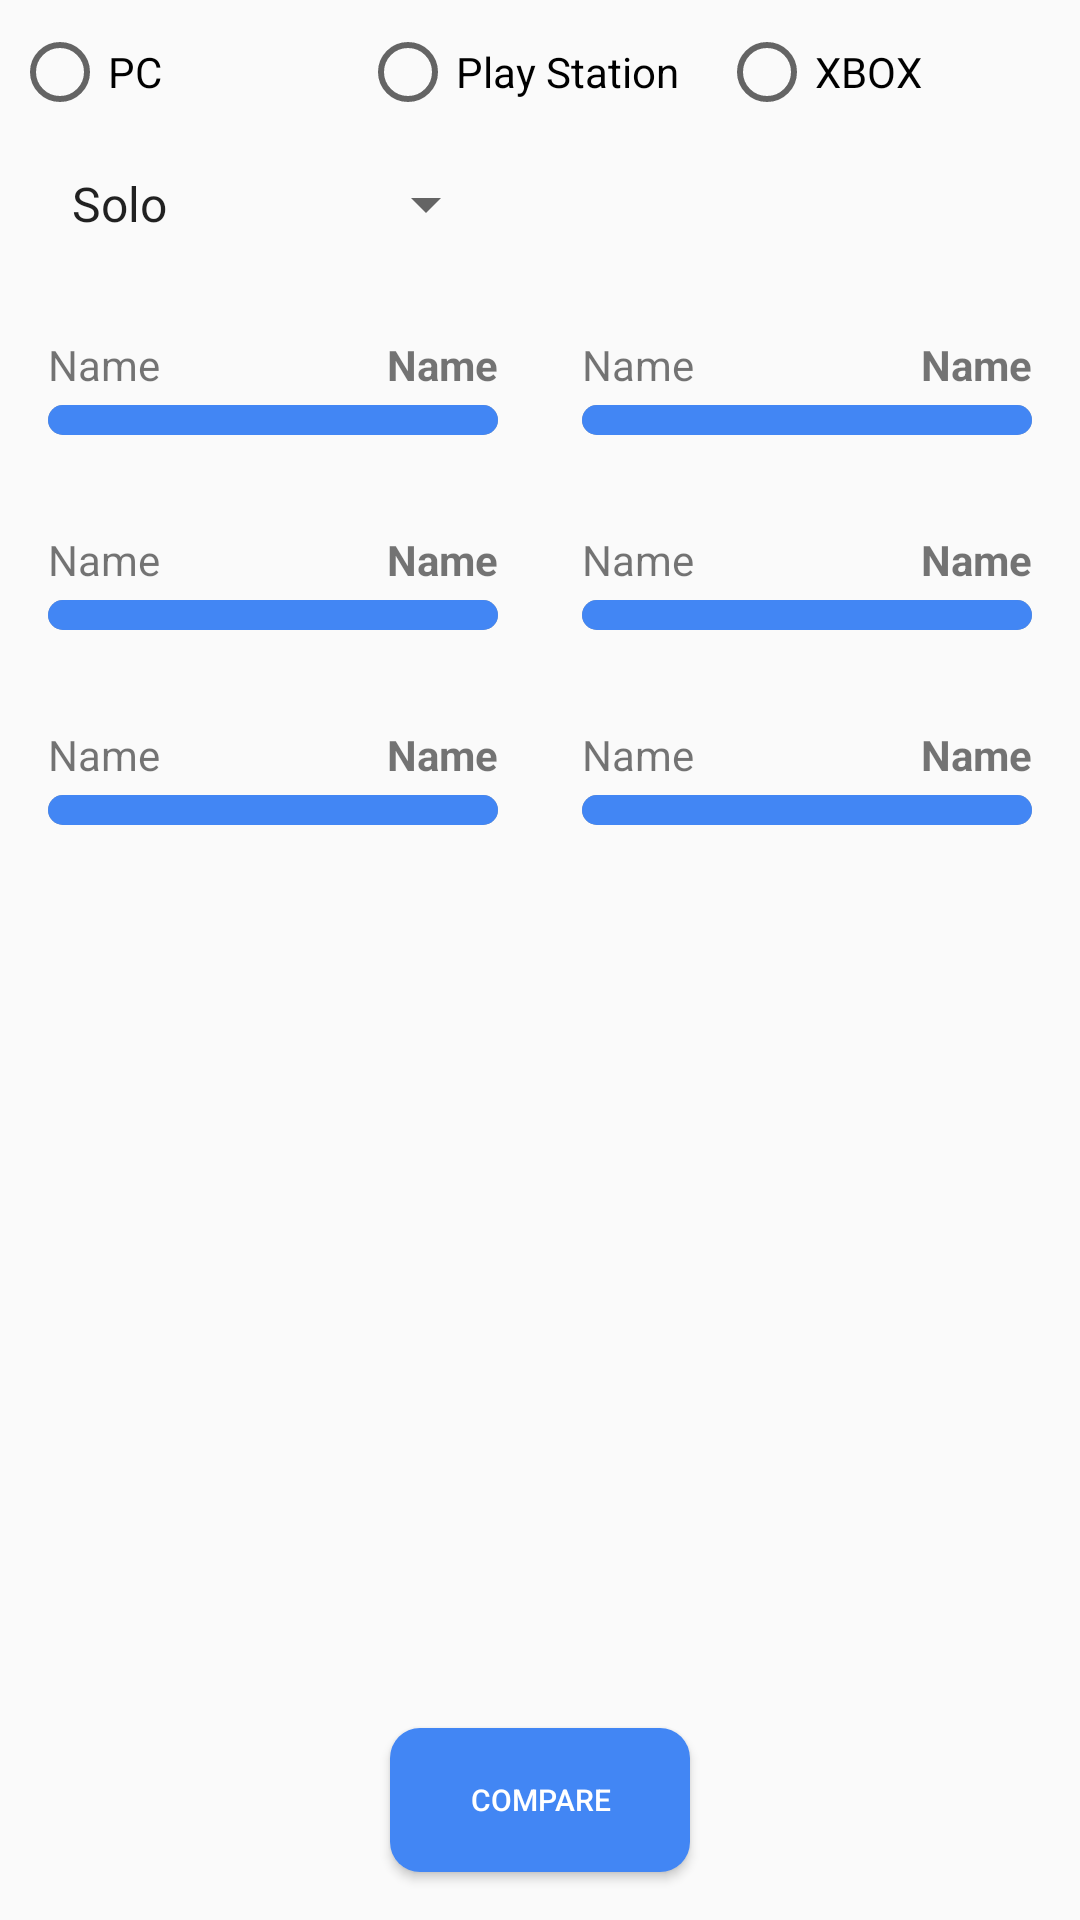

The Android layout XML behind this screen, and the referenced resources:
<!-- AndroidManifest.xml: application theme AppTheme -->
<!-- res/layout/activity_single.xml -->
<?xml version="1.0" encoding="utf-8"?>
<android.support.constraint.ConstraintLayout xmlns:android="http://schemas.android.com/apk/res/android"
    xmlns:app="http://schemas.android.com/apk/res-auto"
    xmlns:tools="http://schemas.android.com/tools"
    android:layout_width="match_parent"
    android:layout_height="match_parent"
    tools:context=".SingleActivity">


    <android.support.constraint.ConstraintLayout
        android:id="@+id/single_view_content"
        android:layout_width="match_parent"
        android:layout_height="match_parent"
        android:visibility="visible"
        app:layout_constraintStart_toStartOf="parent"
        app:layout_constraintTop_toTopOf="parent">

        <android.support.constraint.ConstraintLayout
            android:id="@+id/error_text"
            android:layout_width="match_parent"
            android:layout_height="match_parent"
            android:visibility="gone"
            app:layout_constraintStart_toStartOf="parent"
            app:layout_constraintTop_toTopOf="parent">

            <TextView
                android:id="@+id/textView"
                android:layout_width="0dp"
                android:layout_height="wrap_content"
                android:layout_marginEnd="16dp"
                android:layout_marginStart="16dp"
                android:layout_marginTop="32dp"
                android:text="Spielername konnte nicht gefunden werden, geben sie einen anderen Namen ein!"
                android:textAlignment="center"
                android:visibility="visible"
                app:layout_constraintEnd_toEndOf="parent"
                app:layout_constraintHorizontal_bias="0.0"
                app:layout_constraintStart_toStartOf="parent"
                app:layout_constraintTop_toBottomOf="@+id/imageView" />

            <ImageView
                android:id="@+id/imageView"
                android:layout_width="80dp"
                android:layout_height="80dp"
                android:layout_marginEnd="8dp"
                android:layout_marginStart="8dp"
                android:layout_marginTop="32dp"
                app:layout_constraintEnd_toEndOf="parent"
                app:layout_constraintStart_toStartOf="parent"
                app:layout_constraintTop_toTopOf="parent"
                app:srcCompat="@drawable/error" />
        </android.support.constraint.ConstraintLayout>

        <android.support.constraint.ConstraintLayout
            android:id="@+id/single_view_properties"
            android:layout_width="match_parent"
            android:layout_height="match_parent"
            app:layout_constraintStart_toStartOf="parent"
            app:layout_constraintTop_toTopOf="parent">

            <TextView
                android:id="@+id/error_platform_not_found"
                android:layout_width="343dp"
                android:layout_height="wrap_content"
                android:layout_marginEnd="16dp"
                android:layout_marginStart="16dp"
                android:layout_marginTop="32dp"
                android:text="Spieler wurde auf dieser Platform nicht gefunden. Wählen sie eine andere Platform!"
                android:textAlignment="center"
                android:visibility="gone"
                app:layout_constraintEnd_toEndOf="parent"
                app:layout_constraintStart_toStartOf="parent"
                app:layout_constraintTop_toBottomOf="@+id/radioGroup" />

            <android.support.constraint.ConstraintLayout
                android:id="@+id/stats_content"
                android:layout_width="match_parent"
                android:layout_height="0dp"
                android:layout_marginTop="16dp"
                app:layout_constraintBottom_toBottomOf="parent"
                app:layout_constraintEnd_toEndOf="parent"
                app:layout_constraintStart_toStartOf="parent"
                app:layout_constraintTop_toBottomOf="@+id/radioGroup">

                <include
                    android:id="@+id/kills_per_match"
                    layout="@layout/property"
                    android:layout_width="wrap_content"
                    android:layout_height="wrap_content"
                    android:layout_marginEnd="16dp"
                    android:layout_marginTop="16dp"
                    app:layout_constraintEnd_toEndOf="parent"
                    app:layout_constraintTop_toBottomOf="@+id/kills" />

                <include
                    android:id="@+id/wins"
                    layout="@layout/property"
                    android:layout_width="wrap_content"
                    android:layout_height="wrap_content"
                    android:layout_marginStart="16dp"
                    android:layout_marginTop="16dp"
                    app:layout_constraintStart_toStartOf="parent"
                    app:layout_constraintTop_toBottomOf="@+id/select_game_type" />

                <include
                    android:id="@+id/top10"
                    layout="@layout/property"
                    android:layout_width="wrap_content"
                    android:layout_height="wrap_content"
                    android:layout_marginStart="16dp"
                    android:layout_marginTop="16dp"
                    app:layout_constraintStart_toStartOf="parent"
                    app:layout_constraintTop_toBottomOf="@+id/win_percent" />

                <Button
                    android:id="@+id/compare_button"
                    android:layout_width="100dp"
                    android:layout_height="48dp"
                    android:layout_marginBottom="16dp"
                    android:layout_marginEnd="8dp"
                    android:layout_marginStart="8dp"
                    android:background="@drawable/roundet_corners"
                    android:text="Compare"
                    android:textAlignment="center"
                    android:textColor="@android:color/white"
                    android:textSize="10sp"
                    app:layout_constraintBottom_toBottomOf="parent"
                    app:layout_constraintEnd_toEndOf="parent"
                    app:layout_constraintStart_toStartOf="parent" />

                <include
                    android:id="@+id/kd"
                    layout="@layout/property"
                    android:layout_width="wrap_content"
                    android:layout_height="wrap_content"
                    android:layout_marginEnd="16dp"
                    android:layout_marginTop="16dp"
                    app:layout_constraintEnd_toEndOf="parent"
                    app:layout_constraintTop_toBottomOf="@+id/select_game_type" />

                <Spinner
                    android:id="@+id/select_game_type"
                    android:layout_width="150dp"
                    android:layout_height="wrap_content"
                    android:layout_marginStart="16dp"
                    android:layout_marginTop="16dp"
                    android:entries="@array/gameModes"
                    app:layout_constraintStart_toStartOf="parent"
                    app:layout_constraintTop_toBottomOf="@+id/radioGroup" />

                <include
                    android:id="@+id/kills"
                    layout="@layout/property"
                    android:layout_width="wrap_content"
                    android:layout_height="wrap_content"
                    android:layout_marginEnd="16dp"
                    android:layout_marginTop="16dp"
                    app:layout_constraintEnd_toEndOf="parent"
                    app:layout_constraintTop_toBottomOf="@+id/kd" />

                <include
                    android:id="@+id/win_percent"
                    layout="@layout/property"
                    android:layout_width="wrap_content"
                    android:layout_height="wrap_content"
                    android:layout_marginStart="16dp"
                    android:layout_marginTop="16dp"
                    app:layout_constraintStart_toStartOf="parent"
                    app:layout_constraintTop_toBottomOf="@+id/wins" />
            </android.support.constraint.ConstraintLayout>

            <RadioGroup
                android:id="@+id/radioGroup"
                android:layout_width="352dp"
                android:layout_height="wrap_content"
                android:layout_marginEnd="16dp"
                android:layout_marginStart="16dp"
                android:layout_marginTop="8dp"
                android:orientation="horizontal"
                app:layout_constraintEnd_toEndOf="parent"
                app:layout_constraintStart_toStartOf="parent"
                app:layout_constraintTop_toTopOf="parent">


                <RadioButton
                    android:id="@+id/radio_button_pc"
                    android:layout_width="0dp"
                    android:layout_height="wrap_content"
                    android:layout_weight="0.33"
                    android:text="PC" />

                <RadioButton
                    android:id="@+id/radio_button_ps"
                    android:layout_width="0dp"
                    android:layout_height="wrap_content"
                    android:layout_weight="0.34"
                    android:text="Play Station" />

                <RadioButton
                    android:id="@+id/radio_button_xbox"
                    android:layout_width="0dp"
                    android:layout_height="wrap_content"
                    android:layout_weight="0.33"
                    android:text="XBOX" />
            </RadioGroup>

        </android.support.constraint.ConstraintLayout>

    </android.support.constraint.ConstraintLayout>

    <ProgressBar
        android:id="@+id/progressBar"
        style="?android:attr/progressBarStyle"
        android:layout_width="wrap_content"
        android:layout_height="wrap_content"
        android:layout_marginBottom="232dp"
        android:layout_marginEnd="168dp"
        android:layout_marginStart="168dp"
        android:layout_marginTop="231dp"
        android:visibility="gone"
        app:layout_constraintBottom_toBottomOf="parent"
        app:layout_constraintEnd_toEndOf="parent"
        app:layout_constraintStart_toStartOf="parent"
        app:layout_constraintTop_toTopOf="parent" />

</android.support.constraint.ConstraintLayout>
<!-- res/layout/property.xml (included above) -->
<?xml version="1.0" encoding="utf-8"?>
<android.support.constraint.ConstraintLayout xmlns:android="http://schemas.android.com/apk/res/android"
    xmlns:app="http://schemas.android.com/apk/res-auto"
    xmlns:tools="http://schemas.android.com/tools"
    android:layout_width="match_parent"
    android:layout_height="match_parent"
    tools:context=".CompareActivity">

    <TextView
        android:id="@+id/property_value"
        android:layout_width="40dp"
        android:layout_height="wrap_content"
        android:layout_marginTop="16dp"
        android:text="Name"
        android:textAlignment="textEnd"
        android:textSize="14sp"
        android:textStyle="bold"
        app:layout_constraintStart_toEndOf="@+id/property_name"
        app:layout_constraintTop_toTopOf="parent" />

    <TextView
        android:id="@+id/property_name"
        android:layout_width="110dp"
        android:layout_height="wrap_content"
        android:layout_marginTop="16dp"
        android:text="Name"
        android:textSize="14sp"
        app:layout_constraintStart_toStartOf="parent"
        app:layout_constraintTop_toTopOf="parent" />

    <android.support.constraint.ConstraintLayout
        android:layout_width="150dp"
        android:layout_height="10dp"
        android:layout_marginTop="4dp"
        app:layout_constraintTop_toBottomOf="@+id/property_name">

        <View
            android:id="@+id/property_background"
            android:layout_width="150dp"
            android:layout_height="10dp"
            android:background="@drawable/stat_background"
            android:radius="10dp"
            app:layout_constraintCircleRadius="@dimen/activity_horizontal_margin" />

        <View
            android:id="@+id/property_foreground"
            android:layout_width="150dp"
            android:layout_height="10dp"
            android:background="@drawable/stat_foreground" />


    </android.support.constraint.ConstraintLayout>

</android.support.constraint.ConstraintLayout>
<!-- resources referenced by this layout -->
<resources>
  <string-array name="gameModes">
          <item>Solo</item>
          <item>Duo</item>
          <item>Squads</item>
      </string-array>
  <!-- drawable roundet_corners (drawable) -->
  <?xml version="1.0" encoding="utf-8"?>
  <shape xmlns:android="http://schemas.android.com/apk/res/android"
      android:shape="rectangle">
  
      // the inside color
      <solid
          android:color="#4286f4"
          />
  
      <corners android:radius="10dp" />
  
  </shape>
  <!-- drawable stat_background (drawable) -->
  <?xml version="1.0" encoding="utf-8"?>
  <shape xmlns:android="http://schemas.android.com/apk/res/android"
      android:shape="rectangle">
  
      // the inside color
      <solid
          android:color="#9e9e9e"
          />
  
      <corners android:radius="360dp" />
  
  </shape>
  <!-- drawable stat_foreground (drawable) -->
  <?xml version="1.0" encoding="utf-8"?>
  <shape xmlns:android="http://schemas.android.com/apk/res/android"
      android:shape="rectangle">
  
      // the inside color
      <solid
          android:color="#4286f4"
          />
  
      <corners android:radius="360dp" />
  
  </shape>
  <style name="AppTheme" parent="Theme.AppCompat.Light.DarkActionBar">
          
          <item name="android:actionOverflowButtonStyle">@style/MyActionButtonOverflow
          </item>
      </style>
  <style name="MyActionButtonOverflow" parent="android:style/Widget.Holo.Light.ActionButton.Overflow">
          <item name="android:src">@drawable/search</item>
          <item name="android:background">@color/colorPrimary</item>
      </style>
  <color name="colorPrimary">#FF7033</color>
</resources>
